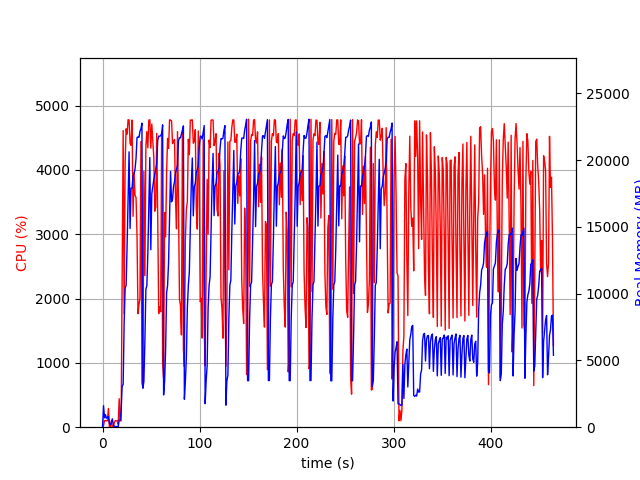

Values plotted in this chart, from the file beside it:
elapsed_time, nproc, cpu, mem_real, mem_virtual
3.886222839355469e-05, 1, 0.0, 6.605, 3185
1.007, 15, 23.8, 1607, 6194
2.018, 4, 103.1, 702.7, 2365
3.027, 6, 102.2, 937.9, 3210
4.035, 3, 99.3, 672.9, 2069
5.042, 3, 100.1, 731.7, 2181
6.051, 4, 291.8, 806.3, 2812
7.059, 3, 2.0, 277.6, 1616
8.067, 3, 1.0, 194.7, 1549
9.076, 3, 100.3, 358.9, 1683
10.08, 5, 3.0, 626.3, 2490
11.09, 3, 2.0, 202.3, 1538
12.1, 1, 70.4, 49.18, 645.4
13.11, 1, 100.2, 49.18, 645.4
14.12, 1, 100.2, 49.18, 645.4
15.13, 1, 99.0, 49.18, 645.4
16.14, 2, 44.6, 49.14, 167.4
17.15, 1, 442.1, 515.6, 6012
18.16, 1, 99.7, 515.6, 6012
19.17, 1, 100.0, 1211, 18692
20.19, 1, 2294, 3042, 18692
21.25, 1, 4611, 3225, 18692
22.26, 1, 1763, 7810, 25948
23.27, 1, 4097, 10379, 26004
24.29, 1, 4638, 10635, 26004
25.31, 1, 4555, 13568, 34250
26.33, 1, 4779, 16923, 34264
27.36, 1, 4775, 20620, 44520
28.38, 1, 4411, 14881, 44520
29.41, 1, 4381, 17899, 44520
30.43, 1, 4775, 17899, 44520
31.45, 1, 3278, 18820, 44520
32.48, 1, 3955, 18952, 44520
33.5, 1, 3602, 19332, 44520
34.53, 1, 3569, 20137, 44669
35.53, 1, 2972, 21690, 44689
36.54, 1, 1763, 21735, 44689
37.55, 1, 1907, 21703, 44689
38.56, 1, 2001, 22149, 44689
39.58, 1, 4441, 22341, 44689
40.59, 1, 689.9, 22771, 44785
41.6, 1, 624.7, 2918, 44785
42.61, 1, 3976, 3425, 44785
43.66, 1, 2356, 6488, 44785
44.66, 1, 4368, 10331, 44785
45.67, 1, 4595, 10594, 44785
46.68, 1, 4342, 13008, 44812
47.71, 1, 4774, 16459, 44812
48.73, 1, 4778, 20191, 44812
49.76, 1, 4337, 13289, 44812
50.77, 1, 4712, 17482, 44812
51.8, 1, 4443, 18001, 44812
52.82, 1, 4198, 18533, 44812
53.83, 1, 3357, 18914, 44812
54.83, 1, 3421, 19300, 44812
55.86, 1, 4567, 19715, 44815
56.88, 1, 3266, 21475, 44815
57.89, 1, 1765, 21796, 44815
58.91, 1, 1870, 21790, 44815
59.92, 1, 1794, 21831, 44815
... 398 more rows
